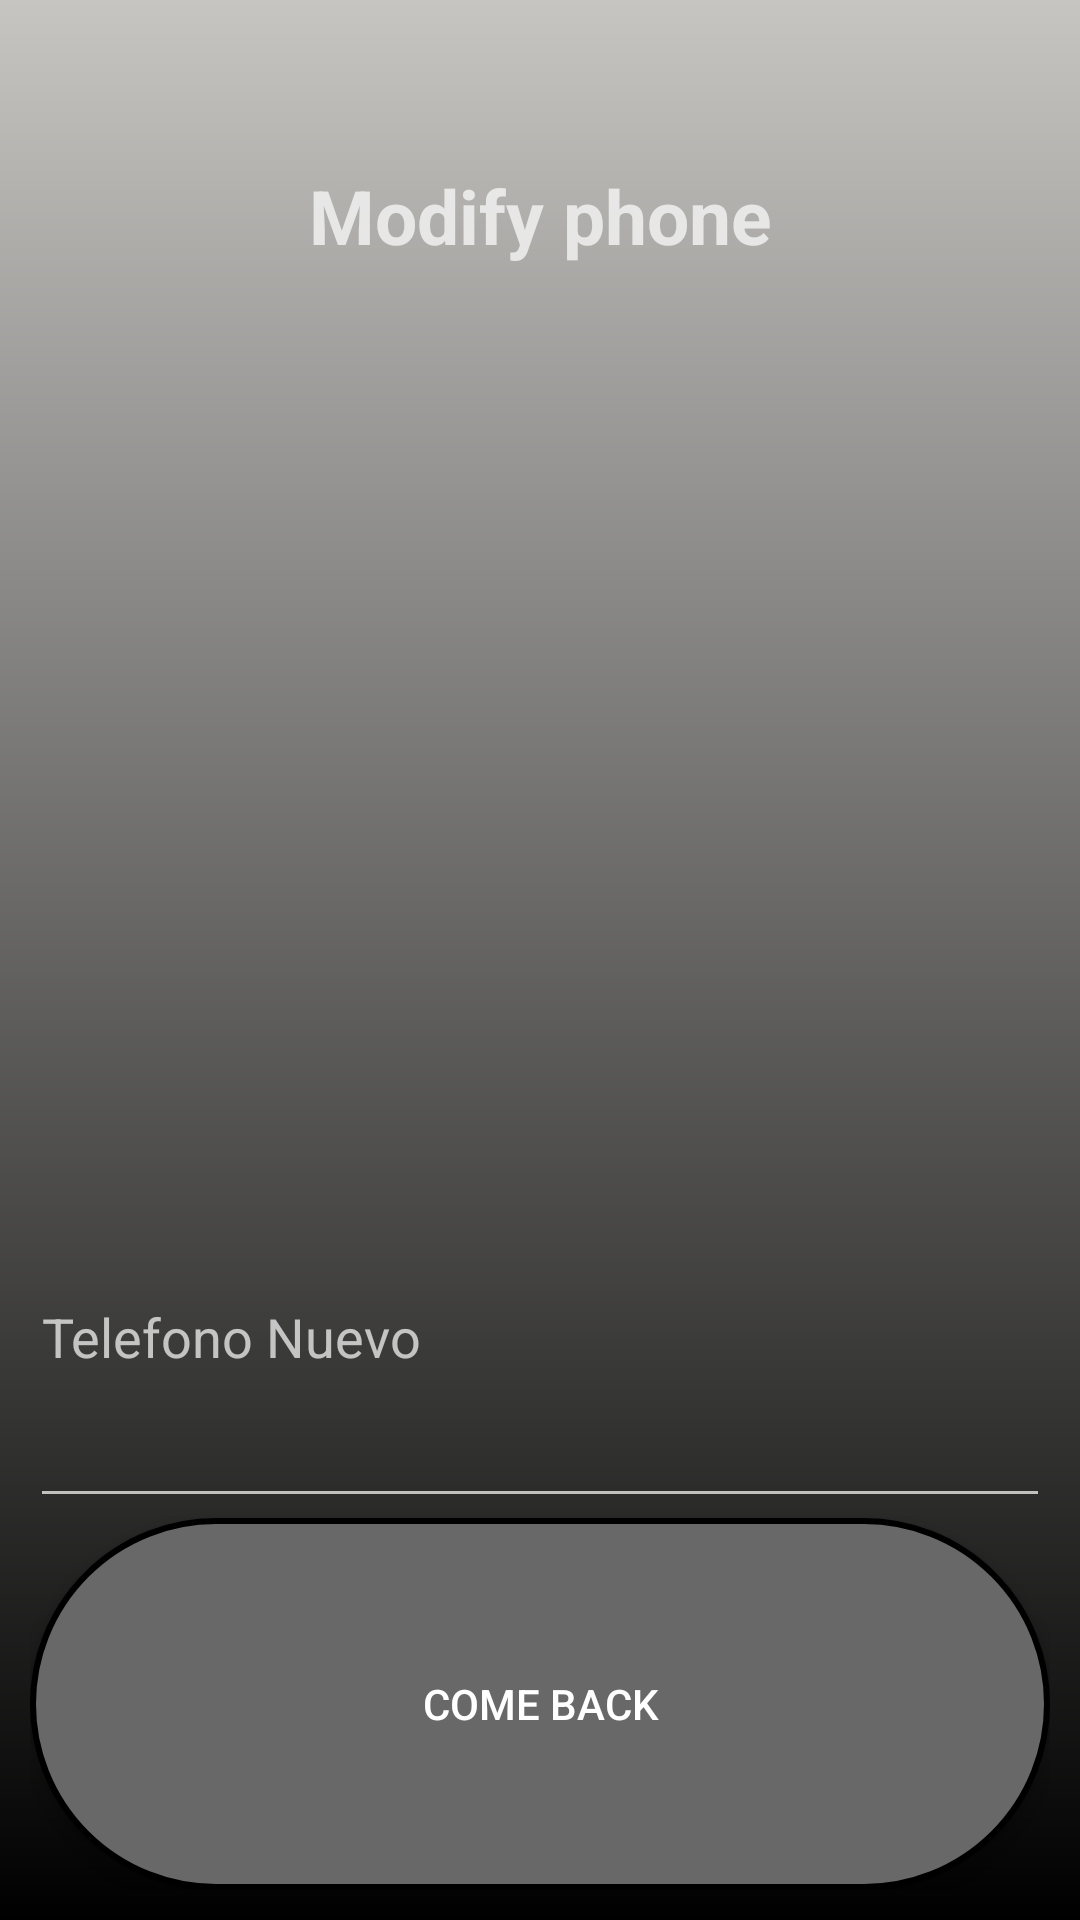

Layout XML and referenced resources for this Android screen:
<!-- AndroidManifest.xml: application theme Theme.AppCompat.NoActionBar -->
<!-- res/layout/activity_mod_telefono.xml -->
<?xml version="1.0" encoding="utf-8"?>
<androidx.constraintlayout.widget.ConstraintLayout xmlns:android="http://schemas.android.com/apk/res/android"
    xmlns:tools="http://schemas.android.com/tools"
    android:layout_width="match_parent"
    android:layout_height="match_parent"
    android:background="@drawable/gradiente"
    tools:context=".ModTel">

    <LinearLayout
        android:layout_width="match_parent"
        android:layout_height="match_parent"
        android:orientation="vertical"
        android:padding="10dp"
        android:weightSum="5">

        <TextView
            android:id="@+id/TextView1"
            android:layout_width="match_parent"
            android:layout_height="0dp"
            android:layout_weight="1"
            android:gravity="center"
            android:text="@string/modificarTelefono"
            android:textSize="25dp"
            android:textStyle="bold" />


        <androidx.recyclerview.widget.RecyclerView
            android:id="@+id/miRecycler"
            android:layout_width="match_parent"
            android:layout_height="0dp"
            android:layout_weight="2" />


        <EditText
            android:id="@+id/EditText1"
            android:layout_width="match_parent"
            android:layout_height="0dp"
            android:layout_weight="1"
            android:hint="Telefono Nuevo"
            tools:text="@string/telefonoNuevo" />


        <Button
            android:id="@+id/button2"
            android:layout_width="match_parent"
            android:layout_height="0dp"
            android:layout_weight="1"
            android:background="@drawable/btn_red"
            android:gravity="center"
            android:onClick="miVolver"
            android:text="@string/volver" />

    </LinearLayout>


</androidx.constraintlayout.widget.ConstraintLayout>
<!-- resources referenced by this layout -->
<resources>
  <!-- drawable btn_red (drawable) -->
  <?xml version="1.0" encoding="utf-8"?>
  <shape xmlns:android="http://schemas.android.com/apk/res/android"
      android:shape="rectangle">
      <solid android:color="#686868"/>
  
      <stroke android:width="2dp"
          android:color="#ff000000"/>
  
      <padding android:left="10dp"
          android:top="10dp"
          android:right="10dp"
          android:bottom="10dp"/>
  
      <corners android:radius="360px"/>
  </shape>
  <!-- drawable gradiente (drawable) -->
  <?xml version="1.0" encoding="utf-8"?>
  <shape xmlns:android="http://schemas.android.com/apk/res/android"
      android:shape="rectangle">
      <gradient
          android:angle="90"
          android:endColor="#C6C5C2"
          android:startColor="#000000"/>
  </shape>
  <string name="modificarTelefono">Modify phone</string>
  <string name="telefonoNuevo">New phone</string>
  <string name="volver">Come back</string>
</resources>
